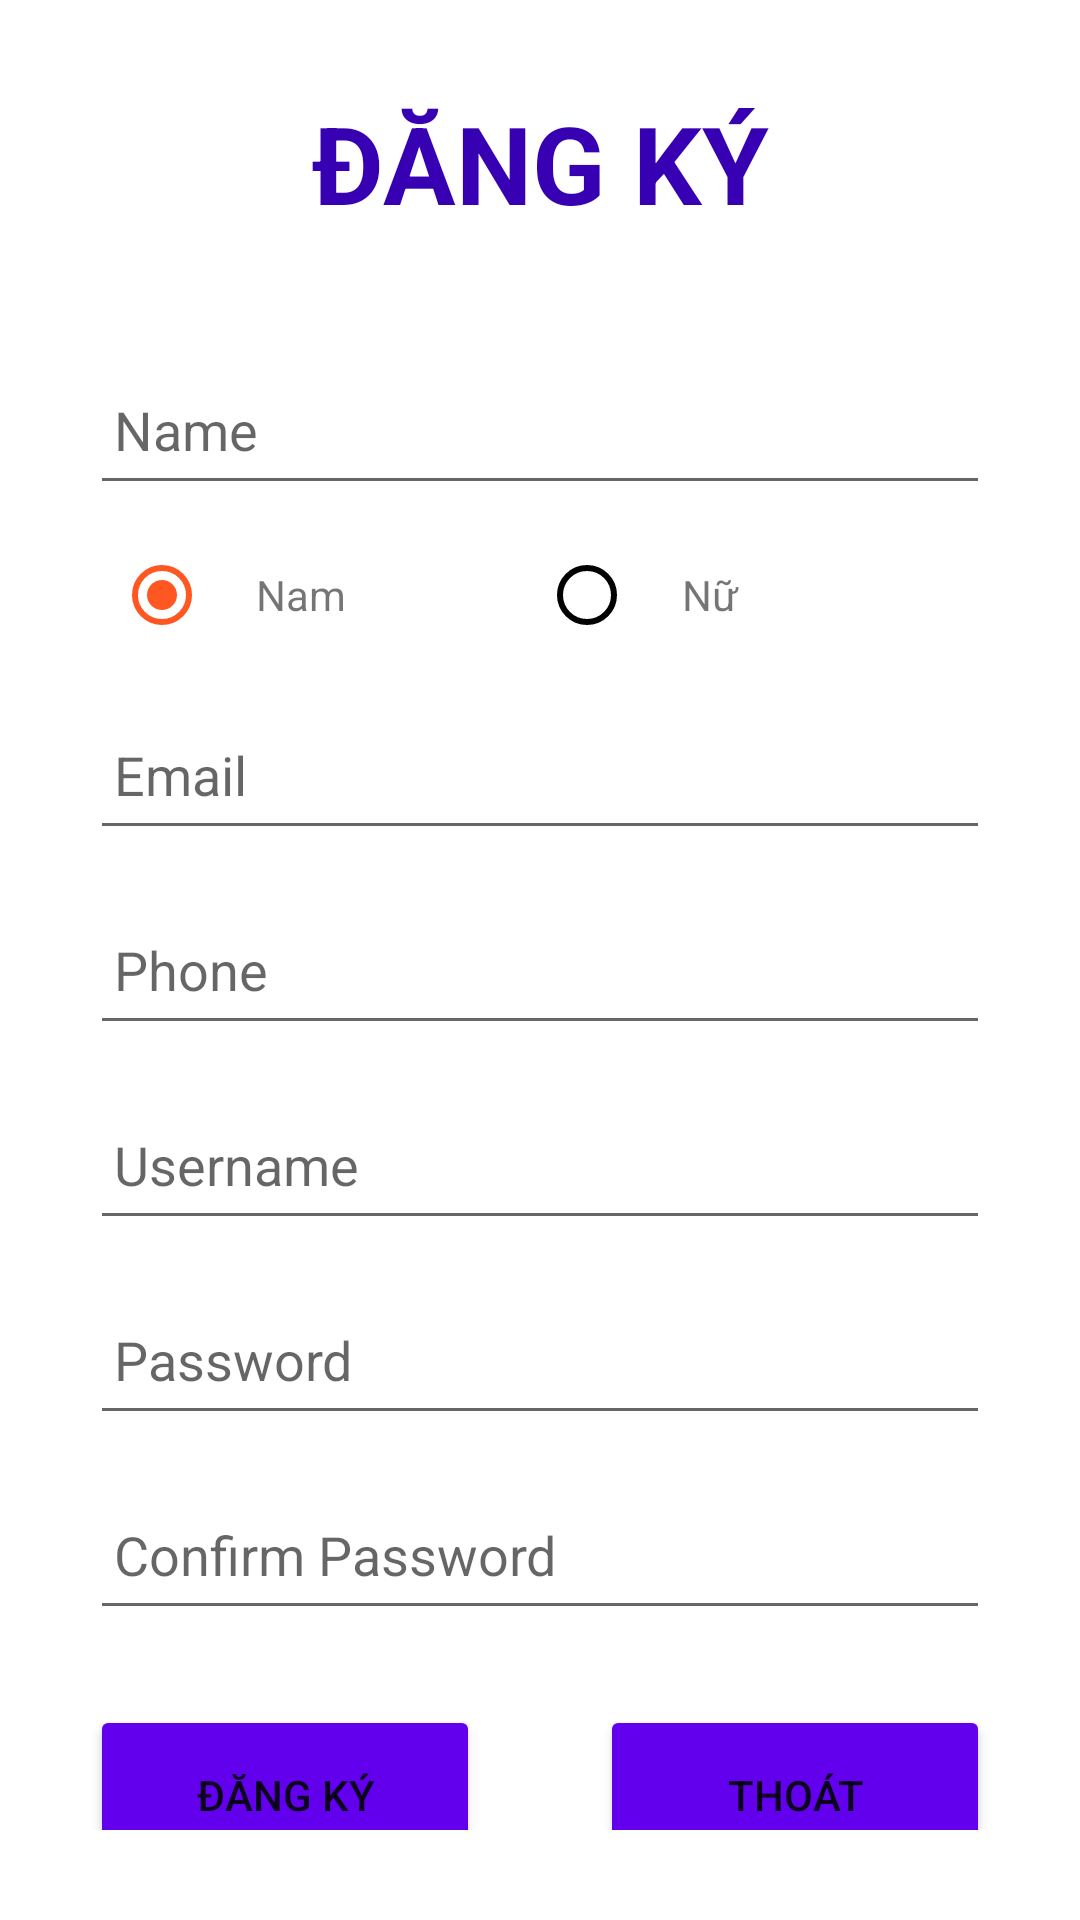

Reconstruct the res/layout file that produces this screen, plus the resources it refers to.
<!-- AndroidManifest.xml: application theme Theme.MaterialComponents.DayNight.NoActionBar -->
<!-- res/layout/activity_dang_ky.xml -->
<?xml version="1.0" encoding="utf-8"?>
<LinearLayout xmlns:android="http://schemas.android.com/apk/res/android"
    xmlns:app="http://schemas.android.com/apk/res-auto"
    xmlns:tools="http://schemas.android.com/tools"
    android:layout_width="match_parent"
    android:layout_height="match_parent"
    android:orientation="vertical"
    android:gravity="center"
    android:background="@drawable/backround"
    android:padding="30dp"
    tools:context=".DangKyActivity">
    <TextView
        android:layout_width="match_parent"
        android:layout_height="wrap_content"
        android:textSize="36sp"
        android:textStyle="bold"
        android:textAlignment="center"
        android:textColor="@color/purple_700"
        android:text="ĐĂNG KÝ"/>
    <EditText
        android:id="@+id/textName"
        android:layout_width="match_parent"
        android:layout_height="50dp"
        android:inputType="text"
        android:layout_marginTop="40dp"
        android:padding="8dp"
        android:hint="Name"/>
    <RadioGroup
        android:layout_width="match_parent"
        android:layout_height="40dp"
        android:layout_marginTop="10dp"
        android:padding="8dp"
        android:orientation="horizontal">

        <RadioButton
            android:id="@+id/rdoNam"
            android:layout_width="0dp"
            android:layout_height="match_parent"
            android:layout_weight="0.15"
            android:checked="true"
            android:buttonTint="@color/custom_color_nav"
            tools:ignore="TouchTargetSizeCheck" />
        <TextView
            android:layout_width="0dp"
            android:layout_height="match_parent"
            android:layout_weight="0.35"
            android:gravity="start|center"
            android:paddingStart="5dp"
            android:text="Nam"/>

        <RadioButton
            android:id="@+id/rdoNu"
            android:layout_width="0dp"
            android:layout_height="match_parent"
            android:layout_weight="0.15"
            android:buttonTint="@color/custom_color_nav"
            tools:ignore="TouchTargetSizeCheck" />
        <TextView
            android:layout_width="0dp"
            android:layout_height="match_parent"
            android:layout_weight="0.35"
            android:gravity="start|center"
            android:paddingStart="5dp"
            android:text="Nữ"/>
    </RadioGroup>
    <EditText
        android:id="@+id/textEmail"
        android:layout_width="match_parent"
        android:layout_height="50dp"
        android:inputType="text"
        android:layout_marginTop="15dp"
        android:padding="8dp"
        android:hint="Email"/>
    <EditText
        android:id="@+id/textSDT"
        android:layout_width="match_parent"
        android:layout_height="50dp"
        android:inputType="number"
        android:layout_marginTop="15dp"
        android:padding="8dp"
        android:hint="Phone"/>

    <EditText
        android:id="@+id/textUsername"
        android:layout_width="match_parent"
        android:layout_height="50dp"
        android:inputType="text"
        android:layout_marginTop="15dp"
        android:padding="8dp"
        android:hint="Username"/>
    <EditText
        android:id="@+id/textPassword"
        android:layout_width="match_parent"
        android:layout_height="50dp"
        android:inputType="textPassword"
        android:layout_marginTop="15dp"
        android:padding="8dp"
        android:drawableEnd="@drawable/eye_off"
        android:hint="Password"/>
    <EditText
        android:id="@+id/textConfirmPassword"
        android:layout_width="match_parent"
        android:layout_height="50dp"
        android:inputType="textPassword"
        android:layout_marginTop="15dp"
        android:padding="8dp"
        android:drawableEnd="@drawable/eye_off"
        android:hint="Confirm Password"/>
    <LinearLayout
        android:layout_width="match_parent"
        android:layout_height="wrap_content"
        android:orientation="horizontal">
        <Button
            android:id="@+id/buttonDangKy"
            android:layout_width="0dp"
            android:layout_height="60dp"
            android:layout_weight="0.5"
            android:layout_marginEnd="20dp"
            android:text="đăng ký"
            android:layout_marginTop="25dp"
            app:cornerRadius="20dp"
            android:backgroundTint="@color/purple_500"/>
        <Button
            android:id="@+id/buttonThoat"
            android:layout_width="0dp"
            android:layout_height="60dp"
            android:layout_weight="0.5"
            android:layout_marginStart="20dp"
            android:text="thoát"
            android:layout_marginTop="25dp"
            app:cornerRadius="20dp"
            android:backgroundTint="@color/purple_500"/>
    </LinearLayout>

</LinearLayout>
<!-- resources referenced by this layout -->
<resources>
  <color name="purple_500">#FF6200EE</color>
  <color name="purple_700">#FF3700B3</color>
</resources>
